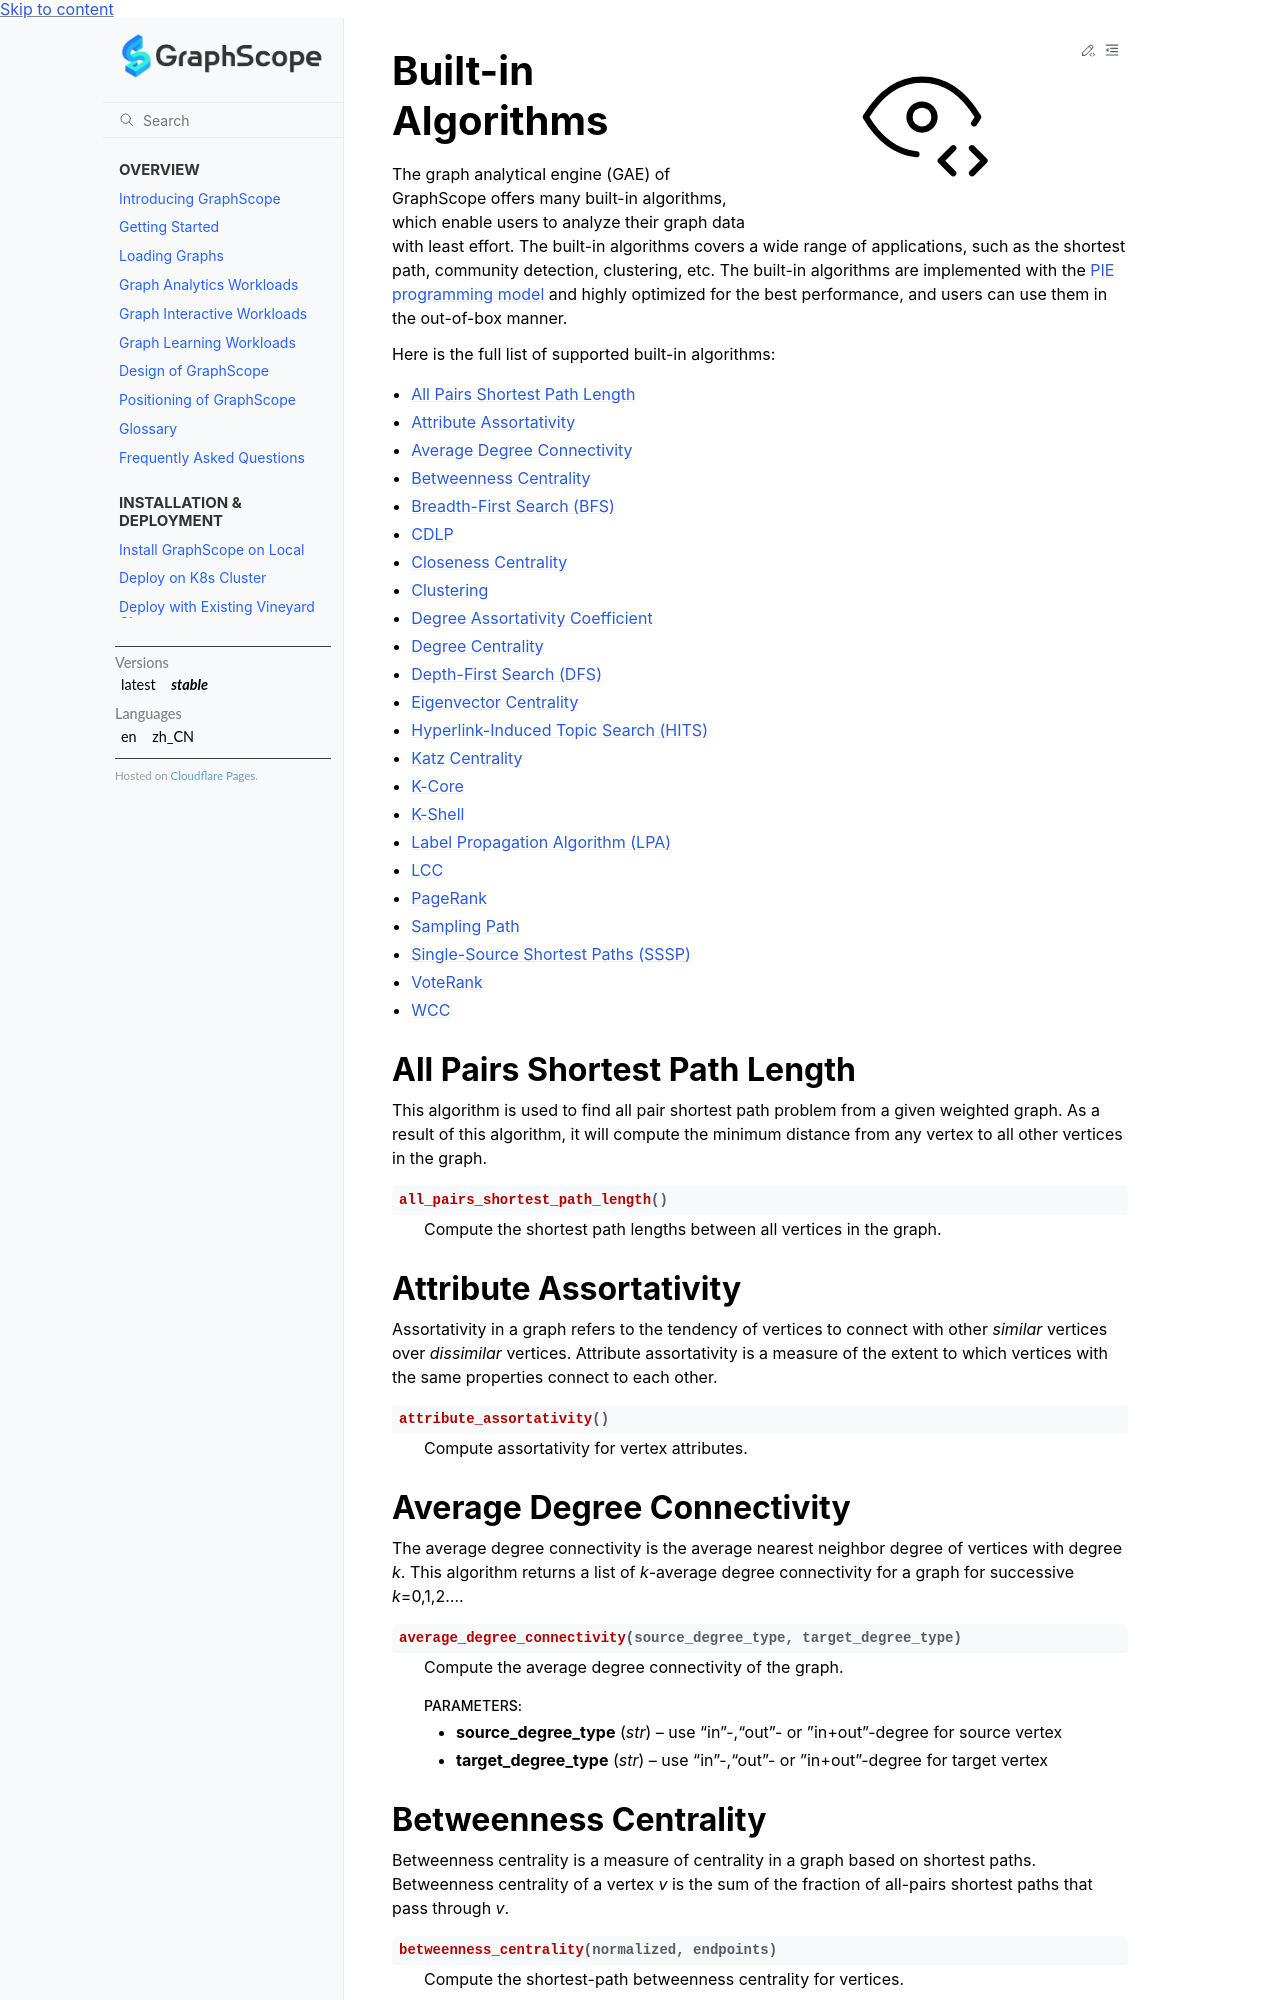

repository: alibaba/GraphScope · page: docs/analytical_engine/builtin_algorithms.html · generator: sphinx

# Built-in Algorithms

The graph analytical engine (GAE) of GraphScope offers many built-in algorithms, which enable users to analyze their graph data with least effort. The built-in algorithms covers a wide range of applications, such as the shortest path, community detection, clustering, etc. The built-in algorithms are implemented with the [PIE programming model](https://graphscope.io/docs/latest/analytical_engine/programming_model_pie.html) and highly optimized for the best performance, and users can use them in the out-of-box manner.

Here is the full list of supported built-in algorithms:

- [All Pairs Shortest Path Length](https://graphscope.io/docs/latest/analytical_engine/builtin_algorithms.html#all-pairs-shortest-path-length)
- [Attribute Assortativity](https://graphscope.io/docs/latest/analytical_engine/builtin_algorithms.html#attribute-assortativity)
- [Average Degree Connectivity](https://graphscope.io/docs/latest/analytical_engine/builtin_algorithms.html#average-degree-connectivity)
- [Betweenness Centrality](https://graphscope.io/docs/latest/analytical_engine/builtin_algorithms.html#betweenness-centrality)
- [Breadth-First Search (BFS)](https://graphscope.io/docs/latest/analytical_engine/builtin_algorithms.html#breadth-first-search)
- [CDLP](https://graphscope.io/docs/latest/analytical_engine/builtin_algorithms.html#cdlp)
- [Closeness Centrality](https://graphscope.io/docs/latest/analytical_engine/builtin_algorithms.html#closeness-centrality)
- [Clustering](https://graphscope.io/docs/latest/analytical_engine/builtin_algorithms.html#clustering)
- [Degree Assortativity Coefficient](https://graphscope.io/docs/latest/analytical_engine/builtin_algorithms.html#degree-assortativity-coefficient)
- [Degree Centrality](https://graphscope.io/docs/latest/analytical_engine/builtin_algorithms.html#degree-centrality)
- [Depth-First Search (DFS)](https://graphscope.io/docs/latest/analytical_engine/builtin_algorithms.html#depth-first-search)
- [Eigenvector Centrality](https://graphscope.io/docs/latest/analytical_engine/builtin_algorithms.html#eigenvector-centrality)
- [Hyperlink-Induced Topic Search (HITS)](https://graphscope.io/docs/latest/analytical_engine/builtin_algorithms.html#hyperlink-induced-topic-search)
- [Katz Centrality](https://graphscope.io/docs/latest/analytical_engine/builtin_algorithms.html#katz-centrality)
- [K-Core](https://graphscope.io/docs/latest/analytical_engine/builtin_algorithms.html#k-core)
- [K-Shell](https://graphscope.io/docs/latest/analytical_engine/builtin_algorithms.html#k-shell)
- [Label Propagation Algorithm (LPA)](https://graphscope.io/docs/latest/analytical_engine/builtin_algorithms.html#label-propagation-algorithm)
- [LCC](https://graphscope.io/docs/latest/analytical_engine/builtin_algorithms.html#lcc)
- [PageRank](https://graphscope.io/docs/latest/analytical_engine/builtin_algorithms.html#pagerank)
- [Sampling Path](https://graphscope.io/docs/latest/analytical_engine/builtin_algorithms.html#sampling-path)
- [Single-Source Shortest Paths (SSSP)](https://graphscope.io/docs/latest/analytical_engine/builtin_algorithms.html#single-source-shortest-paths)
- [VoteRank](https://graphscope.io/docs/latest/analytical_engine/builtin_algorithms.html#voterank)
- [WCC](https://graphscope.io/docs/latest/analytical_engine/builtin_algorithms.html#wcc)
